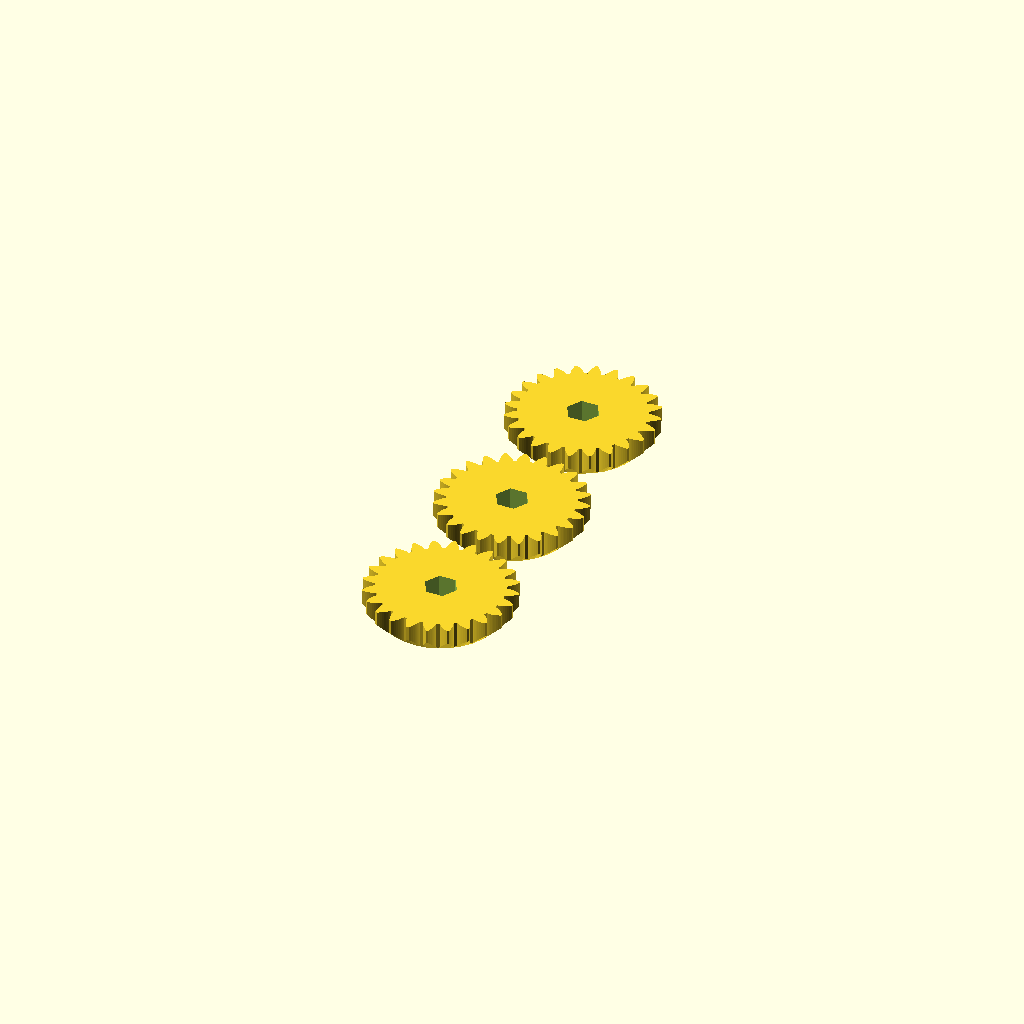
Cell 1: rendered with the file's own defaults.
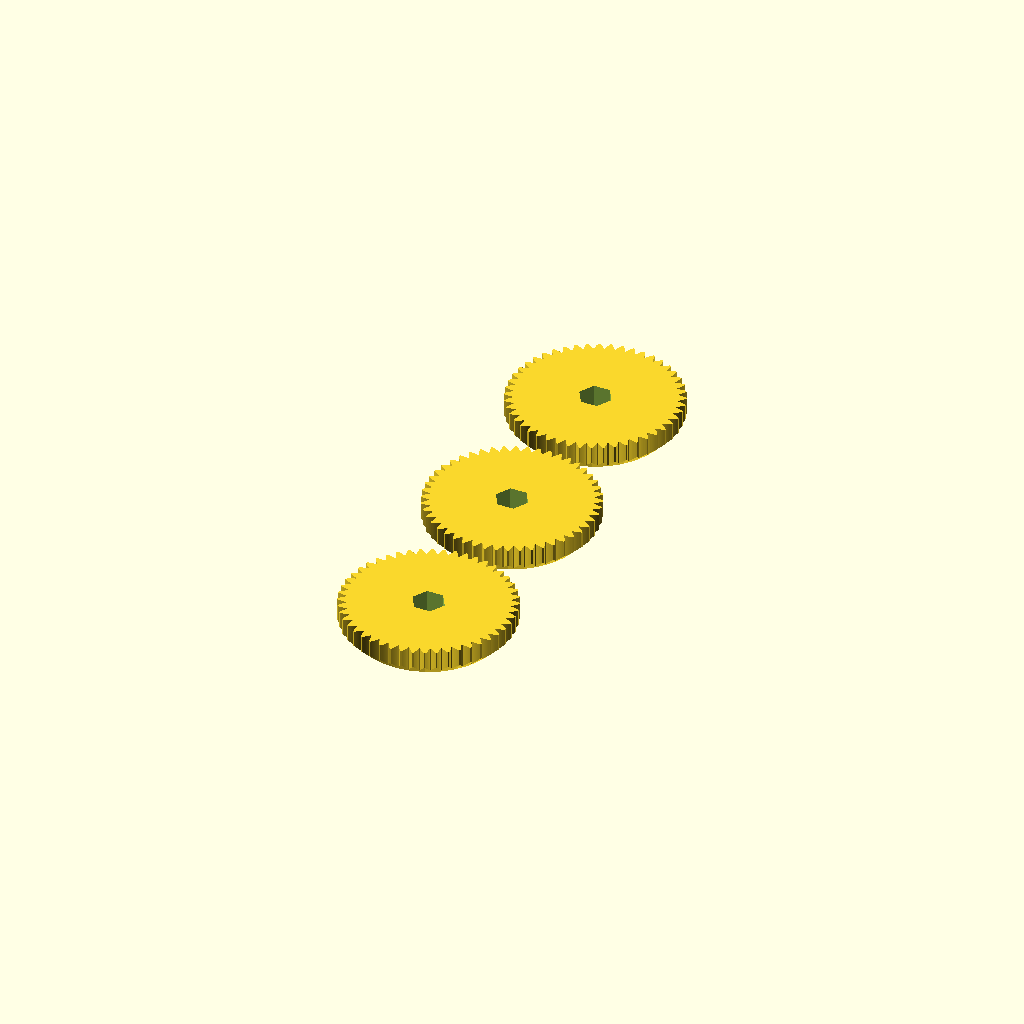
Cell 2 — ratio set to 4, the other parameters unchanged.
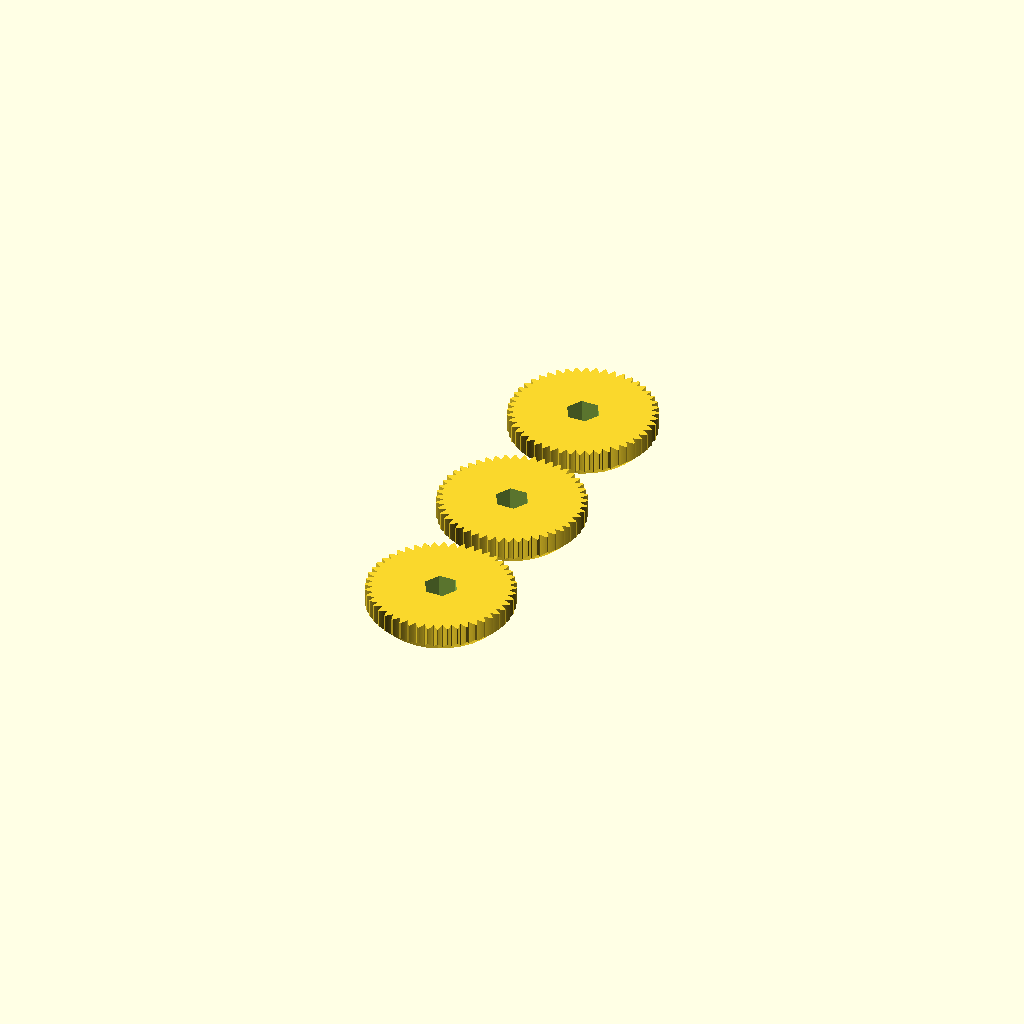
Cell 3: teeth_smallgear = 24 (everything else at default).
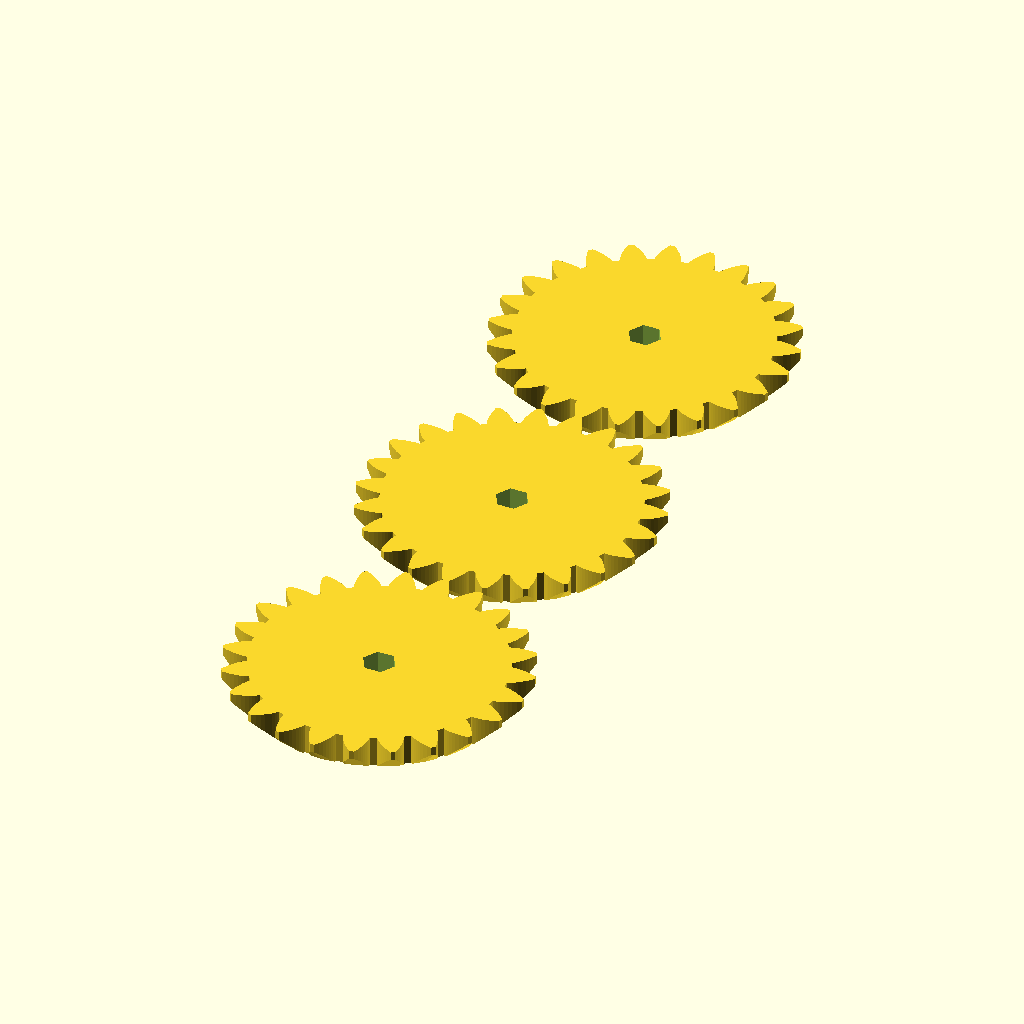
Cell 4: the same model with c2c_distance = 40.
All cells are drawn from one camera (rotation 55°, 0°, 25°, orthographic, colour scheme Cornfield), so only the parameter changes between them.
The OpenSCAD source (openscad/gears.scad):
/******************************************************************
*                                                                 *
* OpenFlexure Microscope: Gears for actuators                     *
*                                                                 *
* This is part of the OpenFlexure microscope, an open-source      *
* microscope and 3-axis translation stage.  It gets really good   *
* precision over a ~10mm range, by using plastic flexure          *
* mechanisms.                                                     *
*                                                                 *
* (c) Richard Bowman, January 2016                                *
* Released under the CERN Open Hardware License                   *
*                                                                 *
******************************************************************/

use <./libMCAD/involute_gears.scad> // forward slash - for platform independence
use <utilities.scad>


strut_t=3;
depth = 40;
ratio = 2;
teeth_smallgear = 12;
teeth_biggear = teeth_smallgear * ratio;
c2c_distance = 20; //see output from motor_lugs
pitch = c2c_distance * 360 / (teeth_smallgear + teeth_biggear);


function gear_c2c_distance() = c2c_distance;
function gear_ratio() = ratio;
function small_gear_spacing() = c2c_distance/(ratio + 1)*2 + 4;
function large_gear_spacing() = c2c_distance/(1/ratio + 1)*2 + 4;
function thumbwheel_spacing() = 44;

//pitch radius = Nteeth * circular_pitch / 360
//pitch radius is centre of gear to meshing point
//outer radius = pitch radius * (1 + 2*pi/Nteeth)
//our c2c distance is 10+12.5mm=22.5mm,
module large_gear(){
	$fn=32;
    pitch_r=c2c_distance*(ratio/(ratio+1));
	difference(){
		intersection(){
			gear(number_of_teeth=teeth_biggear,
				circular_pitch=pitch,
				circles=0,
				gear_thickness=6,
				hub_thickness=6,
				hub_diameter=20,
				rim_thickness=6,
				bore_diameter=1);	
			cylinder(r1=pitch_r-2,r2=pitch_r+18,h=20); //stop bottoms of teeth being funny
		}
		translate([0,0,1.5]) nut(3,shaft=true,fudge=1.2,h=999);
	}
}

module small_gear(){	
	$fn=32;
    h=8;
    flat_h=h-3.5;
    shaft_r=5/2*1.1;
    pitch_r=c2c_distance*1/(ratio+1);
	difference(){
		union(){
			gear(number_of_teeth=teeth_smallgear,
					circular_pitch=pitch,
					circles=0,
					gear_thickness=h,
					hub_thickness=h,
					hub_diameter=1,
					rim_thickness=h,
					bore_diameter=1);
				
			cylinder(r=pitch_r+PI*pitch_r/teeth_smallgear,h=0.5); //help adhesion
		}
        //cut-out for motor shaft
		intersection(){
			cylinder(r=shaft_r, h=999, center=true);
			sequential_hull(){
                translate([0,0,-tiny()]) cube([999,3,tiny()]*1.1,center=true);
                translate([0,0,flat_h]) cube([999,3,tiny()]*1.1,center=true);
                translate([0,0,flat_h+2]) cube([999,7,tiny()]*1.1,center=true);
                translate([0,0,999]) cube([999,7,tiny()]*1.1,center=true);
            }
		}
        //chamfer the top/bottom for better fit
        translate([0,0,h]) cylinder(r1=shaft_r,r2=shaft_r+2,h=2,center=true);
        translate([0,0,0]) cylinder(r2=shaft_r,r1=shaft_r+2,h=2,center=true);
	}
}



module thumbwheel(r=10,h=5,knobble_r=1,knobble_angle=45,chamfer=0.5){
    lobe_r = 10;
    lobe_h = 5;
    base_low_r = 10;
    base_up_r = 12;
    base_h = 12.5;
    n_lobe = 6;

    difference()
    {
        union()
        {
            cylinder(r1=base_low_r,r2=base_up_r,h=base_h);
            for( n = [0 : n_lobe-1] )
            {
                deg = 360*n/n_lobe;
                translate([lobe_r*sin(deg),lobe_r*cos(deg),base_h]){cone_cyl(r=lobe_r,h=lobe_h);}
            }
        }
        translate([0,0,1.5]) nut(3,shaft=true,fudge=1.2,h=999);
    }

    module cone_cyl(r=5,h=5)
    {
        cylinder(r=r,h=h);
        translate([0,0,-h]){cylinder(r1=.1,r2=r,h=h);}
    }
}

module motor_clearance(h=15){
    // an approximate cut-out for a 28BYJ-48 stepper motor
    // NB does not include cable clearance, I assume that goes on the outside.
    // The centre of the body is at the origin, NB this is NOT the shaft location.
    // The shaft is not included.
    linear_extrude(height=h){
        circle(r=14+1.5);
        hull() reflect([1,0]) translate([35/2,0]) circle(r=4.5);
    }
    reflect([1,0,0]) translate([35/2,0,0]) rotate(180) trylinder_selftap(4,h=20,center=true);
}

module motor_and_gear_clearance(gear_h=10, h=999){
    // clearance for the small gear, large gear, and motor.
    // It's positioned with the centre of the large gear at the origin.
    // NB gear_h should match the height of the motor lugs above the
    // flat surface for the large gear, in motor_lugs in compact_nut_seat.scad.
    linear_extrude(h) offset(1.5) hull() {
        projection() large_gear();
        translate([0,c2c_distance]) projection() small_gear();
    }
    translate([0,c2c_distance-7.8,gear_h]) motor_clearance(h=h-gear_h);
}

repeat([0,large_gear_spacing(),0],3,center=true) large_gear();
Customizer parameters (derived from the source; name, type, default, range or options):
strut_t: number, default 3
depth: number, default 40
ratio: number, default 2
teeth_smallgear: number, default 12
c2c_distance: number, default 20
